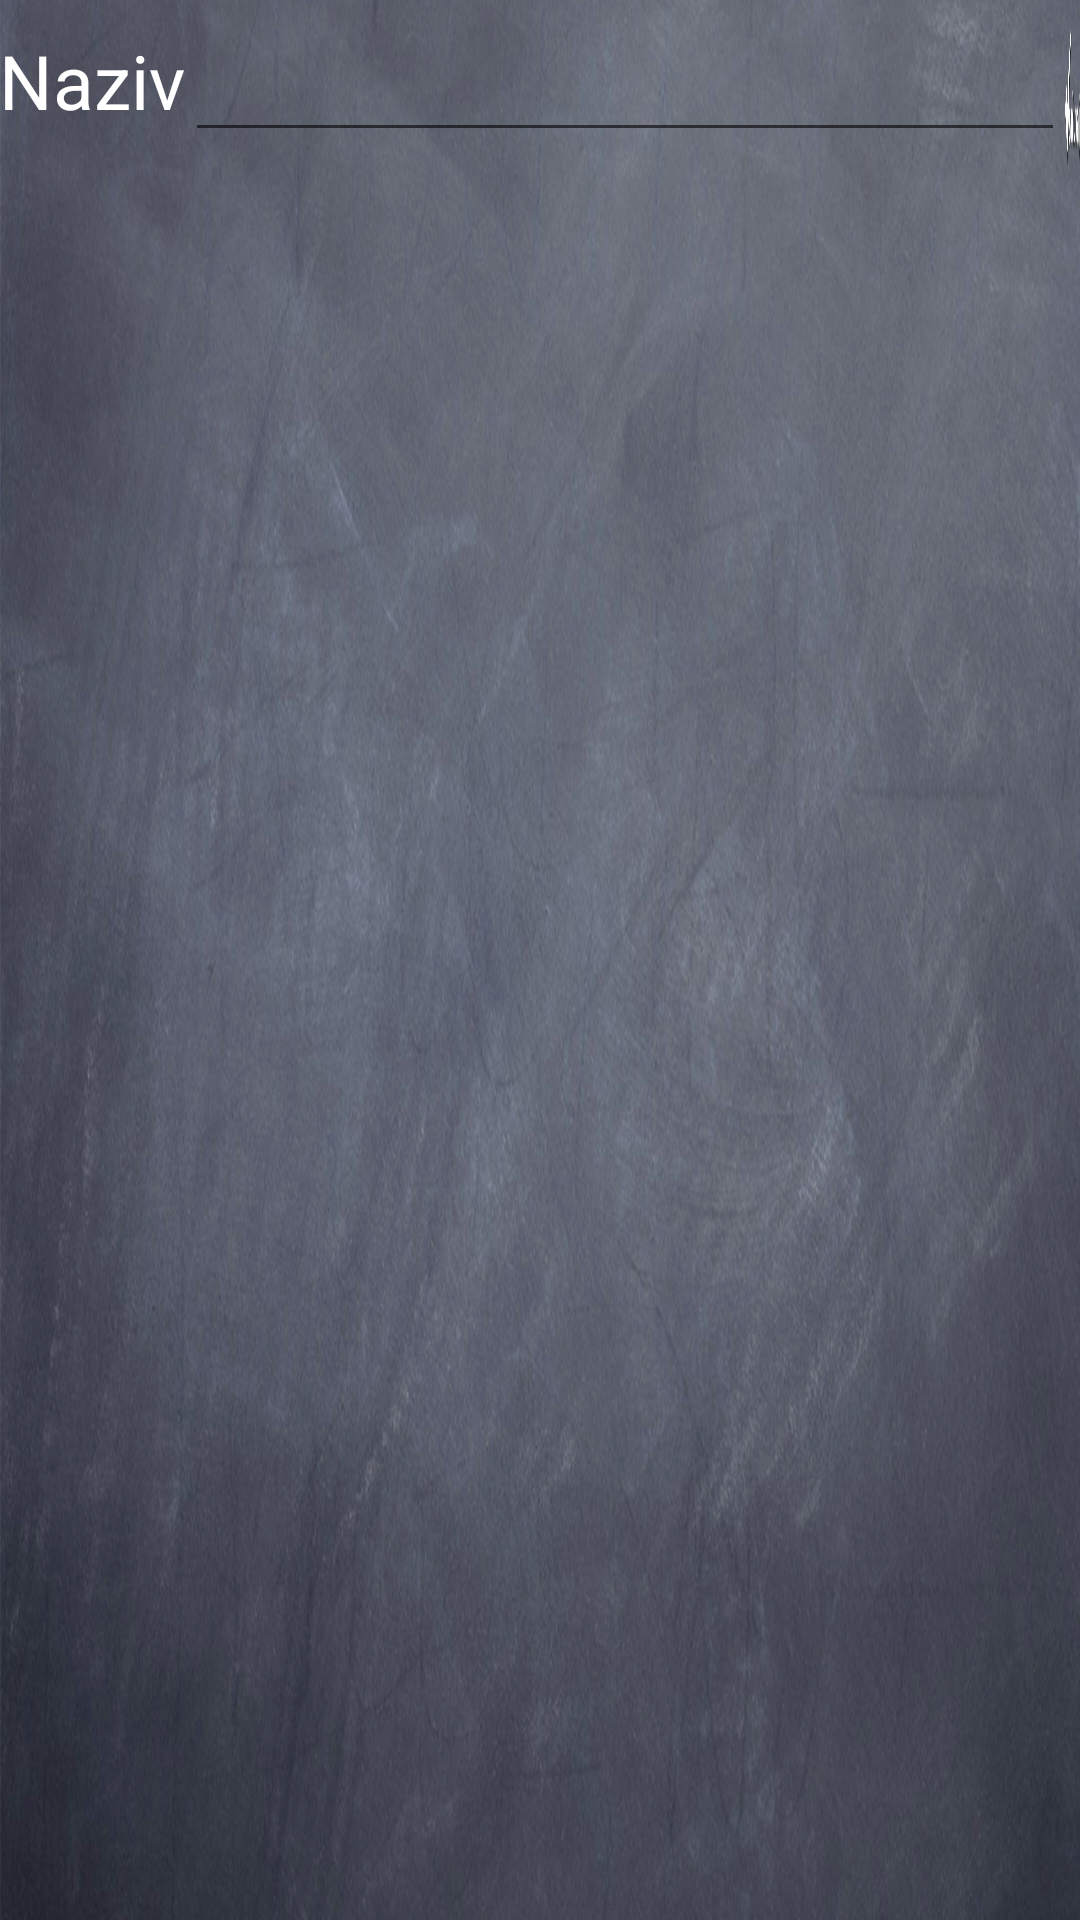

Produce the Android XML layout that renders to this screen, including the resource entries it uses.
<!-- AndroidManifest.xml: application theme AppTheme -->
<!-- res/layout/activity_predmet_detail.xml -->
<LinearLayout xmlns:android="http://schemas.android.com/apk/res/android"
    xmlns:tools="http://schemas.android.com/tools"
    android:layout_width="match_parent"
    android:layout_height="match_parent"
    android:orientation="horizontal"
    android:paddingLeft="@dimen/activity_horizontal_margin"
    android:paddingRight="@dimen/activity_horizontal_margin"
    android:paddingTop="@dimen/activity_vertical_margin"
    android:paddingBottom="@dimen/activity_vertical_margin"
    android:background="@drawable/bck"
    tools:context="com.instinctcoder.sqlitedb.PredmetDetail$PlaceholderFragment">
    <TextView
        android:layout_width="wrap_content"
        android:layout_height="wrap_content"
        android:textAppearance="?android:attr/textAppearanceMedium"
        android:text="Naziv"
        android:id="@+id/textView"
        android:textColor="#fff"
        android:textColorHighlight="#fff"
        android:textColorHint="#fff"
        android:textSize="25sp" />
    <EditText
        android:layout_width="wrap_content"
        android:layout_height="wrap_content"
        android:ems="10"
        android:id="@+id/editTextNaziv"
        android:singleLine="true"
        android:textColor="#fff"
        android:textColorHighlight="#fff"
        android:textColorHint="#fff"
        android:textSize="25sp" />
    <Button
        android:layout_width="wrap_content"
        android:layout_height="wrap_content"
        android:background="@drawable/sacuvaj"
        android:id="@+id/btnSave"
        android:onClick="onClickSave" />
    <Button
        android:layout_width="wrap_content"
        android:layout_height="wrap_content"
        android:background="@drawable/prekini"
        android:id="@+id/btnClose"
        android:onClick="onClickClose"/>
    <Button
        android:layout_width="wrap_content"
        android:layout_height="wrap_content"
        android:background="@drawable/izbrisi"
        android:id="@+id/btnDelete"
        android:onClick="onClickDelete"/>
</LinearLayout>
<!-- resources referenced by this layout -->
<resources>
  <!-- drawable bck: jpg bitmap (drawable, 527776 bytes) -->
  <!-- drawable izbrisi: png bitmap (drawable, 7890 bytes) -->
  <!-- drawable prekini: png bitmap (drawable, 7653 bytes) -->
  <!-- drawable sacuvaj: png bitmap (drawable, 7246 bytes) -->
  <style name="AppTheme" parent="Theme.AppCompat.Light.DarkActionBar">
          
          <item name="android:textSize">14sp</item>
          <item name="android:actionBarSize">10sp</item>
      </style>
</resources>
